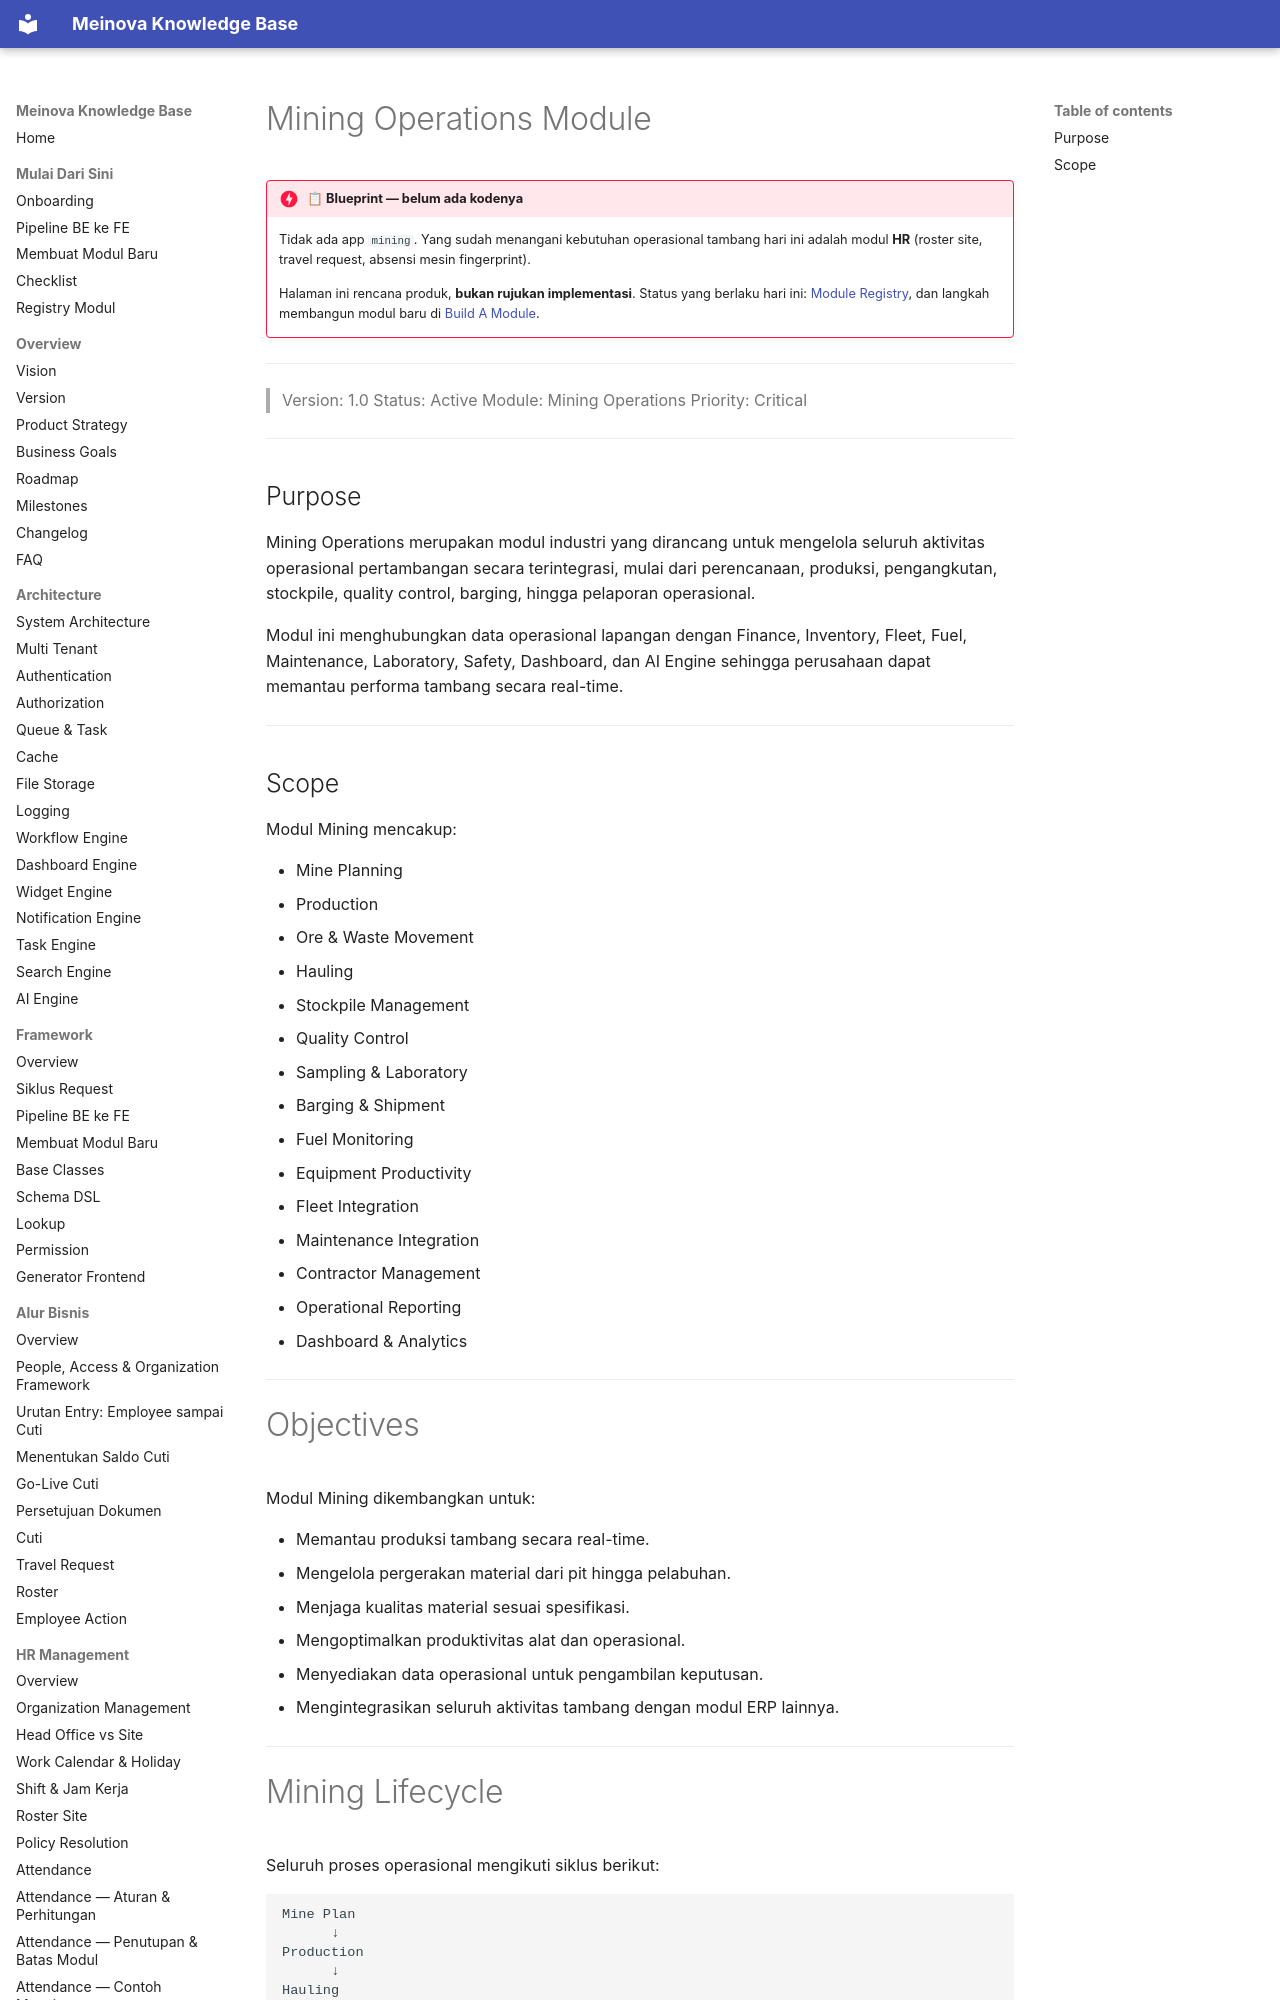

repository: 21bria/meinova-erp-api · page: 03-modules/mining/Overview/index.html · generator: mkdocs

# Mining Operations Module

!!! danger "📋 Blueprint — belum ada kodenya"
    Tidak ada app `mining`. Yang sudah menangani kebutuhan operasional tambang hari ini adalah modul **HR** (roster site, travel request, absensi mesin fingerprint).

    Halaman ini rencana produk, **bukan rujukan implementasi**. Status yang berlaku hari ini: [Module Registry](../Module-Registry.md), dan langkah membangun modul baru di [Build A Module](../../02-Framework/Build-A-Module.md).

---



> Version: 1.0
> Status: Active
> Module: Mining Operations
> Priority: Critical

---

## Purpose

Mining Operations merupakan modul industri yang dirancang untuk mengelola seluruh aktivitas operasional pertambangan secara terintegrasi, mulai dari perencanaan, produksi, pengangkutan, stockpile, quality control, barging, hingga pelaporan operasional.

Modul ini menghubungkan data operasional lapangan dengan Finance, Inventory, Fleet, Fuel, Maintenance, Laboratory, Safety, Dashboard, dan AI Engine sehingga perusahaan dapat memantau performa tambang secara real-time.

---
